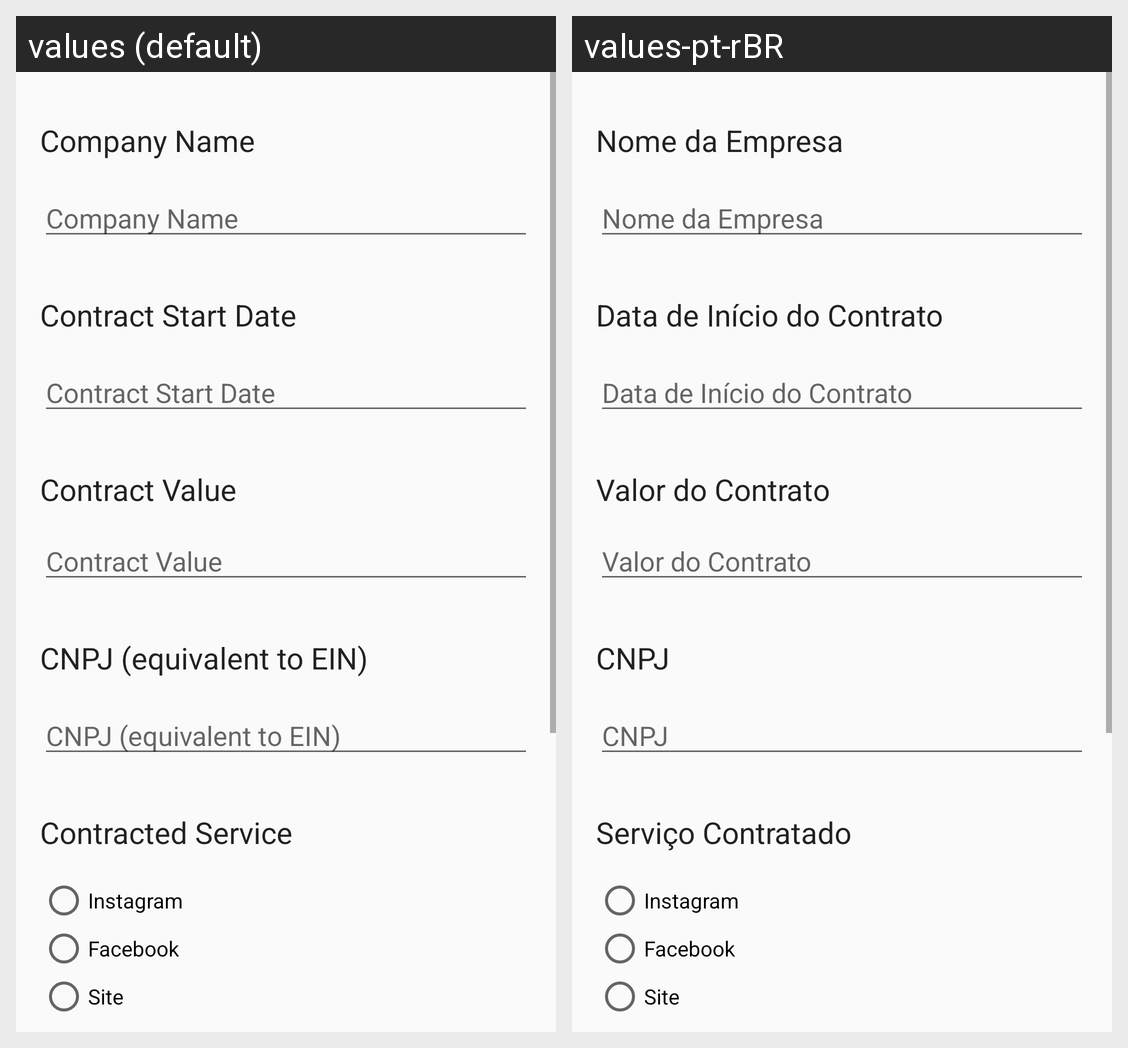

For this localized Android screen grid, give each drawn string resource with its value in every locale shown.
Android screen res/layout/activity_main.xml rendered under 2 locales, left to right: values (default), values-pt-rBR. Device: Nexus 5 (rendered at 1080×1920; each locale shown at half size, 540×960, under a caption strip naming it); theme Theme.PostControl.
Strings drawn on this screen, with the default value and each locale's value (text and hints the layout hard-codes, and strings that could not be matched under every locale, appear in the picture but are not listed):

nomeEmpresa
  values: Company Name
  values-pt-rBR: Nome da Empresa

dtInicioContrato
  values: Contract Start Date
  values-pt-rBR: Data de Início do Contrato

valorContrato
  values: Contract Value
  values-pt-rBR: Valor do Contrato

cnpj
  values: CNPJ (equivalent to EIN)
  values-pt-rBR: CNPJ

servicoContratado
  values: Contracted Service
  values-pt-rBR: Serviço Contratado

rbInstagram
  values: Instagram
  values-pt-rBR: Instagram

rbFacebook
  values: Facebook
  values-pt-rBR: Facebook

rbSite
  values: Site
  values-pt-rBR: Site
